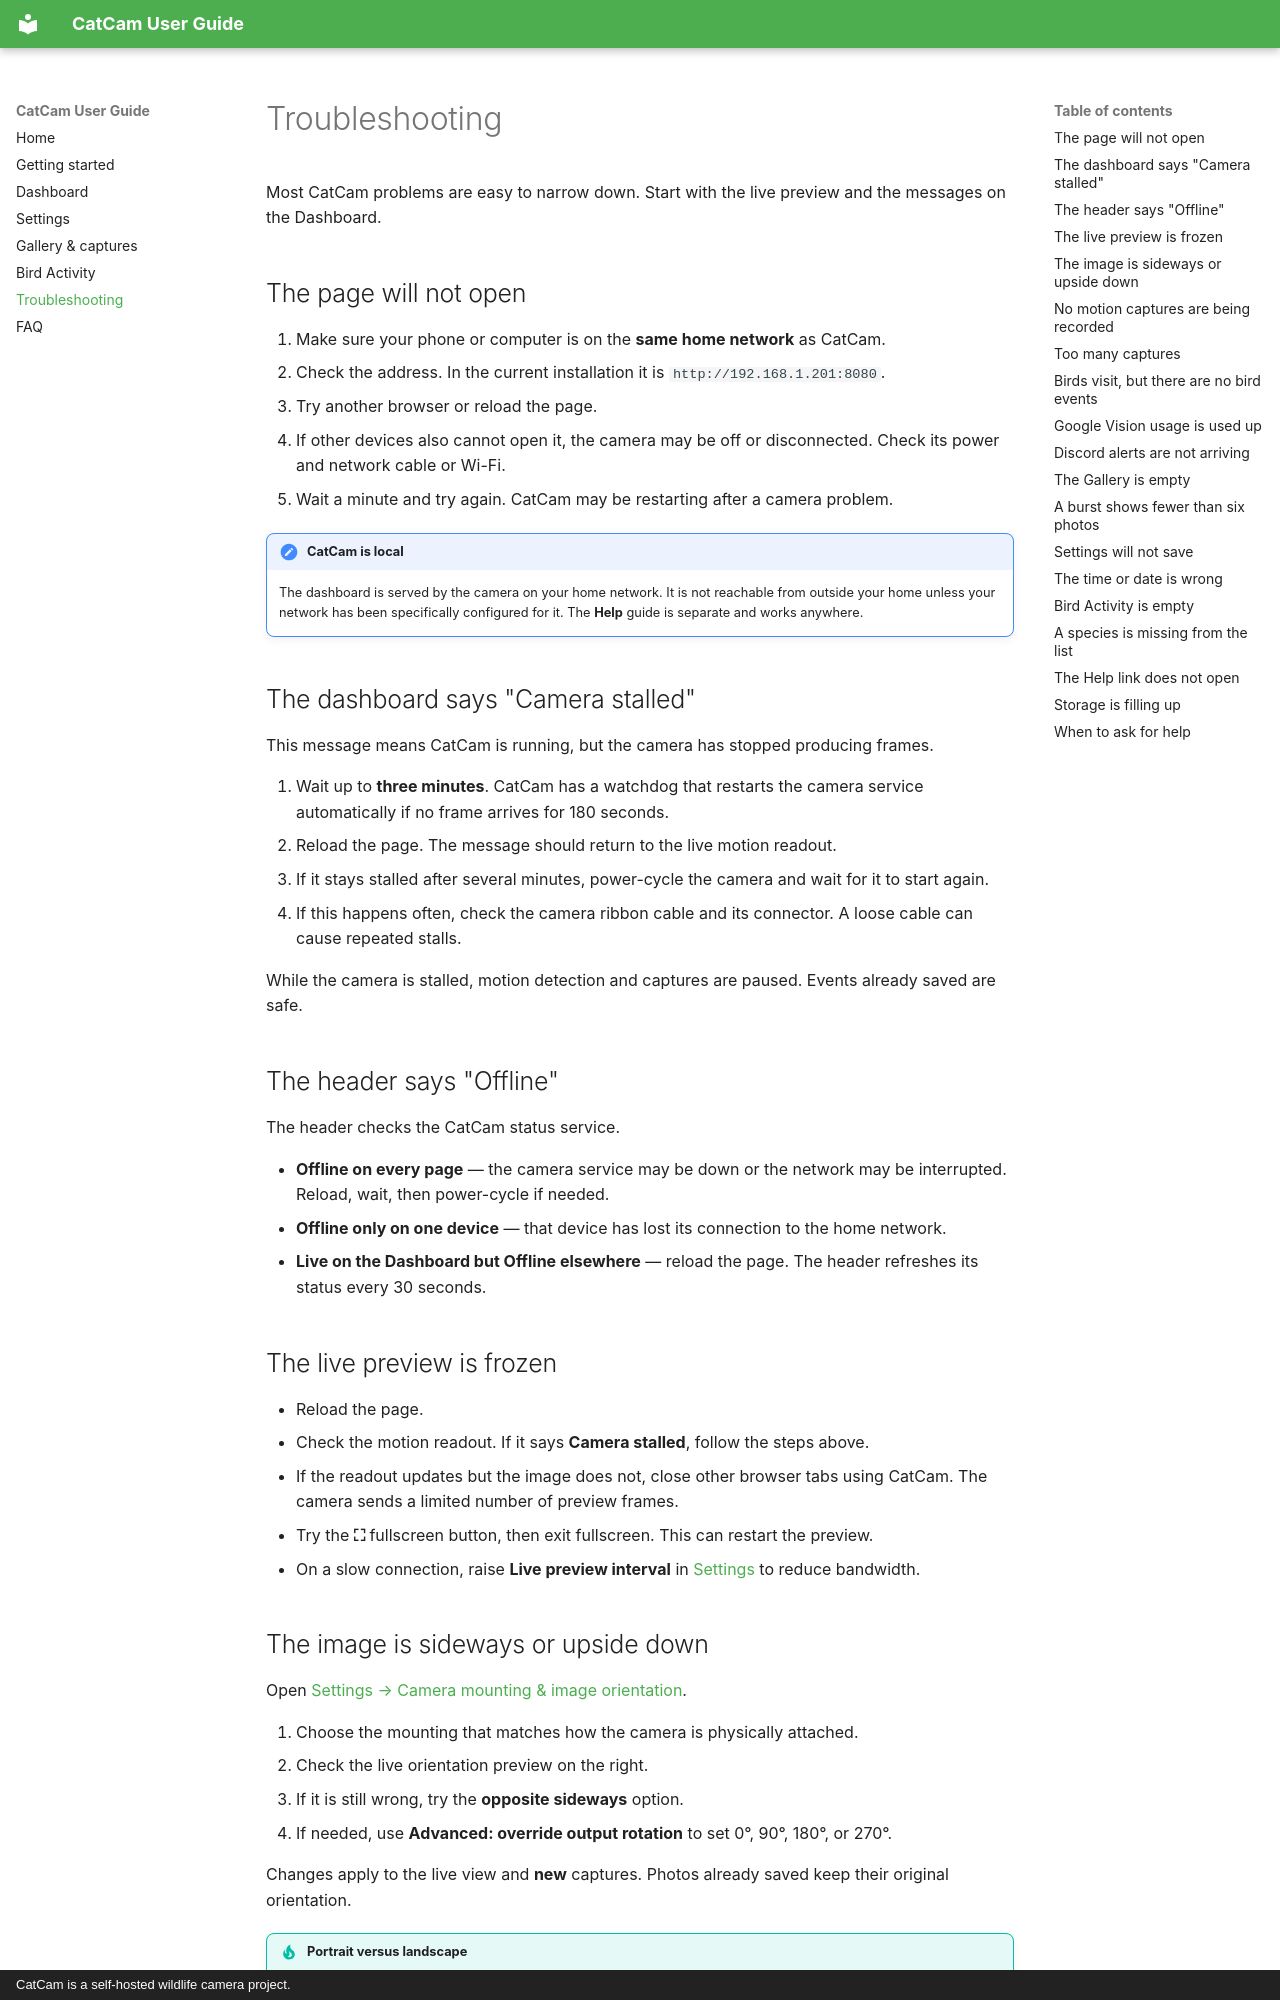

repository: timXTM/cat-cam · page: troubleshooting/index.html · generator: mkdocs · copyright: CatCam is a self-hosted wildlife camera project.

# Troubleshooting

Most CatCam problems are easy to narrow down. Start with the live preview and the messages on the Dashboard.

## The page will not open

1. Make sure your phone or computer is on the **same home network** as CatCam.
2. Check the address. In the current installation it is `http://192.168.1.201:8080`.
3. Try another browser or reload the page.
4. If other devices also cannot open it, the camera may be off or disconnected. Check its power and network cable or Wi-Fi.
5. Wait a minute and try again. CatCam may be restarting after a camera problem.

!!! note "CatCam is local"
    The dashboard is served by the camera on your home network. It is not reachable from outside your home unless your network has been specifically configured for it. The **Help** guide is separate and works anywhere.

## The dashboard says "Camera stalled"

This message means CatCam is running, but the camera has stopped producing frames.

1. Wait up to **three minutes**. CatCam has a watchdog that restarts the camera service automatically if no frame arrives for 180 seconds.
2. Reload the page. The message should return to the live motion readout.
3. If it stays stalled after several minutes, power-cycle the camera and wait for it to start again.
4. If this happens often, check the camera ribbon cable and its connector. A loose cable can cause repeated stalls.

While the camera is stalled, motion detection and captures are paused. Events already saved are safe.

## The header says "Offline"

The header checks the CatCam status service.

- **Offline on every page** — the camera service may be down or the network may be interrupted. Reload, wait, then power-cycle if needed.
- **Offline only on one device** — that device has lost its connection to the home network.
- **Live on the Dashboard but Offline elsewhere** — reload the page. The header refreshes its status every 30 seconds.

## The live preview is frozen

- Reload the page.
- Check the motion readout. If it says **Camera stalled**, follow the steps above.
- If the readout updates but the image does not, close other browser tabs using CatCam. The camera sends a limited number of preview frames.
- Try the **⛶** fullscreen button, then exit fullscreen. This can restart the preview.
- On a slow connection, raise **Live preview interval** in [Settings](settings.md#thumbnails-live-preview) to reduce bandwidth.
